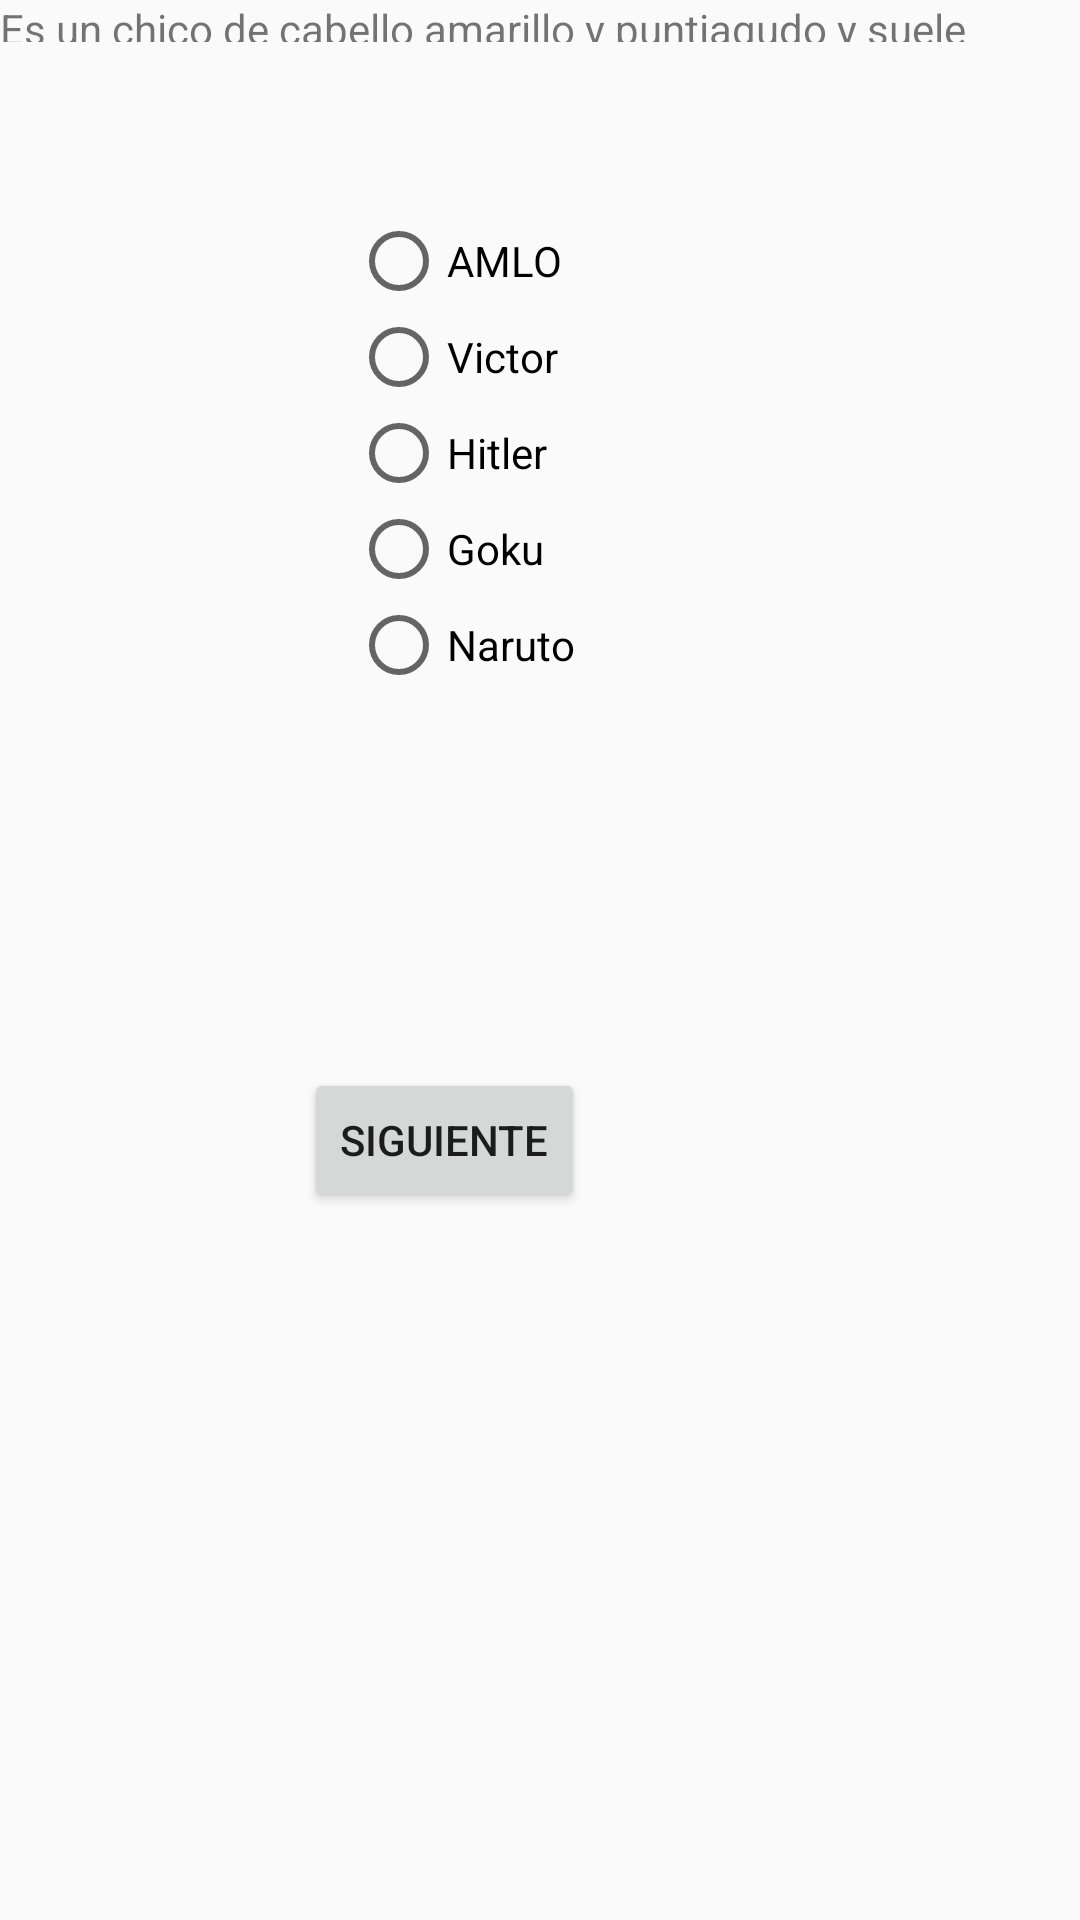

Android layout source for this screen:
<!-- AndroidManifest.xml: application theme Theme.Test -->
<!-- res/layout/pregunta3.xml -->
<?xml version="1.0" encoding="utf-8"?>

<RelativeLayout xmlns:android="http://schemas.android.com/apk/res/android"
    android:layout_width="match_parent"
    android:layout_height="match_parent"
    xmlns:app="http://schemas.android.com/apk/res-auto">


    <TextView
        android:id="@+id/txtpregunta31"
        app:textAllCaps="false"
        android:layout_width="wrap_content"
        android:layout_height="wrap_content"
        android:layout_alignParentEnd="true"
        android:layout_alignParentBottom="true"
        android:layout_marginEnd="12dp"
        android:layout_marginBottom="626dp"
        android:text="@+string/txt_valor31" />

    <RadioGroup
        android:id="@+id/RGrespuestas3"
        android:layout_width="163dp"
        android:layout_height="222dp"
        android:layout_alignParentStart="true"
        android:layout_alignParentEnd="true"
        android:layout_alignParentBottom="true"
        android:layout_marginStart="117dp"
        android:layout_marginEnd="131dp"
        android:layout_marginBottom="347dp">

        <RadioButton
            android:id="@+id/RBrespuesta31"
            android:layout_width="match_parent"
            android:layout_height="wrap_content"
            android:text="@+string/rb_opc31" />

        <RadioButton
            android:id="@+id/RBrespuesta32"
            android:layout_width="match_parent"
            android:layout_height="wrap_content"
            android:text="@+string/rb_opc32" />

        <RadioButton
            android:id="@+id/RBrespuesta33"
            android:layout_width="match_parent"
            android:layout_height="wrap_content"
            android:text="@+string/rb_opc33" />

        <RadioButton
            android:id="@+id/RBrespuesta34"
            android:layout_width="match_parent"
            android:layout_height="wrap_content"
            android:text="@+string/rb_opc34" />

        <RadioButton
            android:id="@+id/RBrespuesta35"
            android:layout_width="match_parent"
            android:layout_height="wrap_content"
            android:text="@+string/rb_opc35" />

    </RadioGroup>

    <Button
        android:id="@+id/BTNsiguiente3"
        android:layout_width="wrap_content"
        android:layout_height="wrap_content"
        android:layout_above="@+id/RGrespuestas3"
        android:layout_alignParentEnd="true"
        android:layout_alignParentBottom="true"
        android:layout_marginEnd="165dp"
        android:layout_marginBottom="236dp"
        android:text="@+string/siguiente" />

</RelativeLayout>
<!-- resources referenced by this layout -->
<resources>
  <string name="rb_opc31">AMLO</string>
  <string name="rb_opc32">Victor</string>
  <string name="rb_opc33">Hitler</string>
  <string name="rb_opc34">Goku</string>
  <string name="rb_opc35">Naruto</string>
  <string name="siguiente">Siguiente</string>
  <string name="txt_valor31">Es un chico de cabello amarillo y puntiagudo y suele decir: "de veras"</string>
  <style name="Theme.Test" parent="Theme.AppCompat.Light.DarkActionBar">
          
          <item name="colorPrimary">@color/purple_500</item>
          <item name="colorPrimaryDark">@color/purple_700</item>
          <item name="colorAccent">@color/teal_200</item>
          
      </style>
  <!-- not gathered from this repository: default colours our renderer supplied (Android Studio template values) -->
  <color name="purple_500">#FF6200EE</color>
  <color name="purple_700">#FF3700B3</color>
  <color name="teal_200">#FF03DAC5</color>
</resources>
